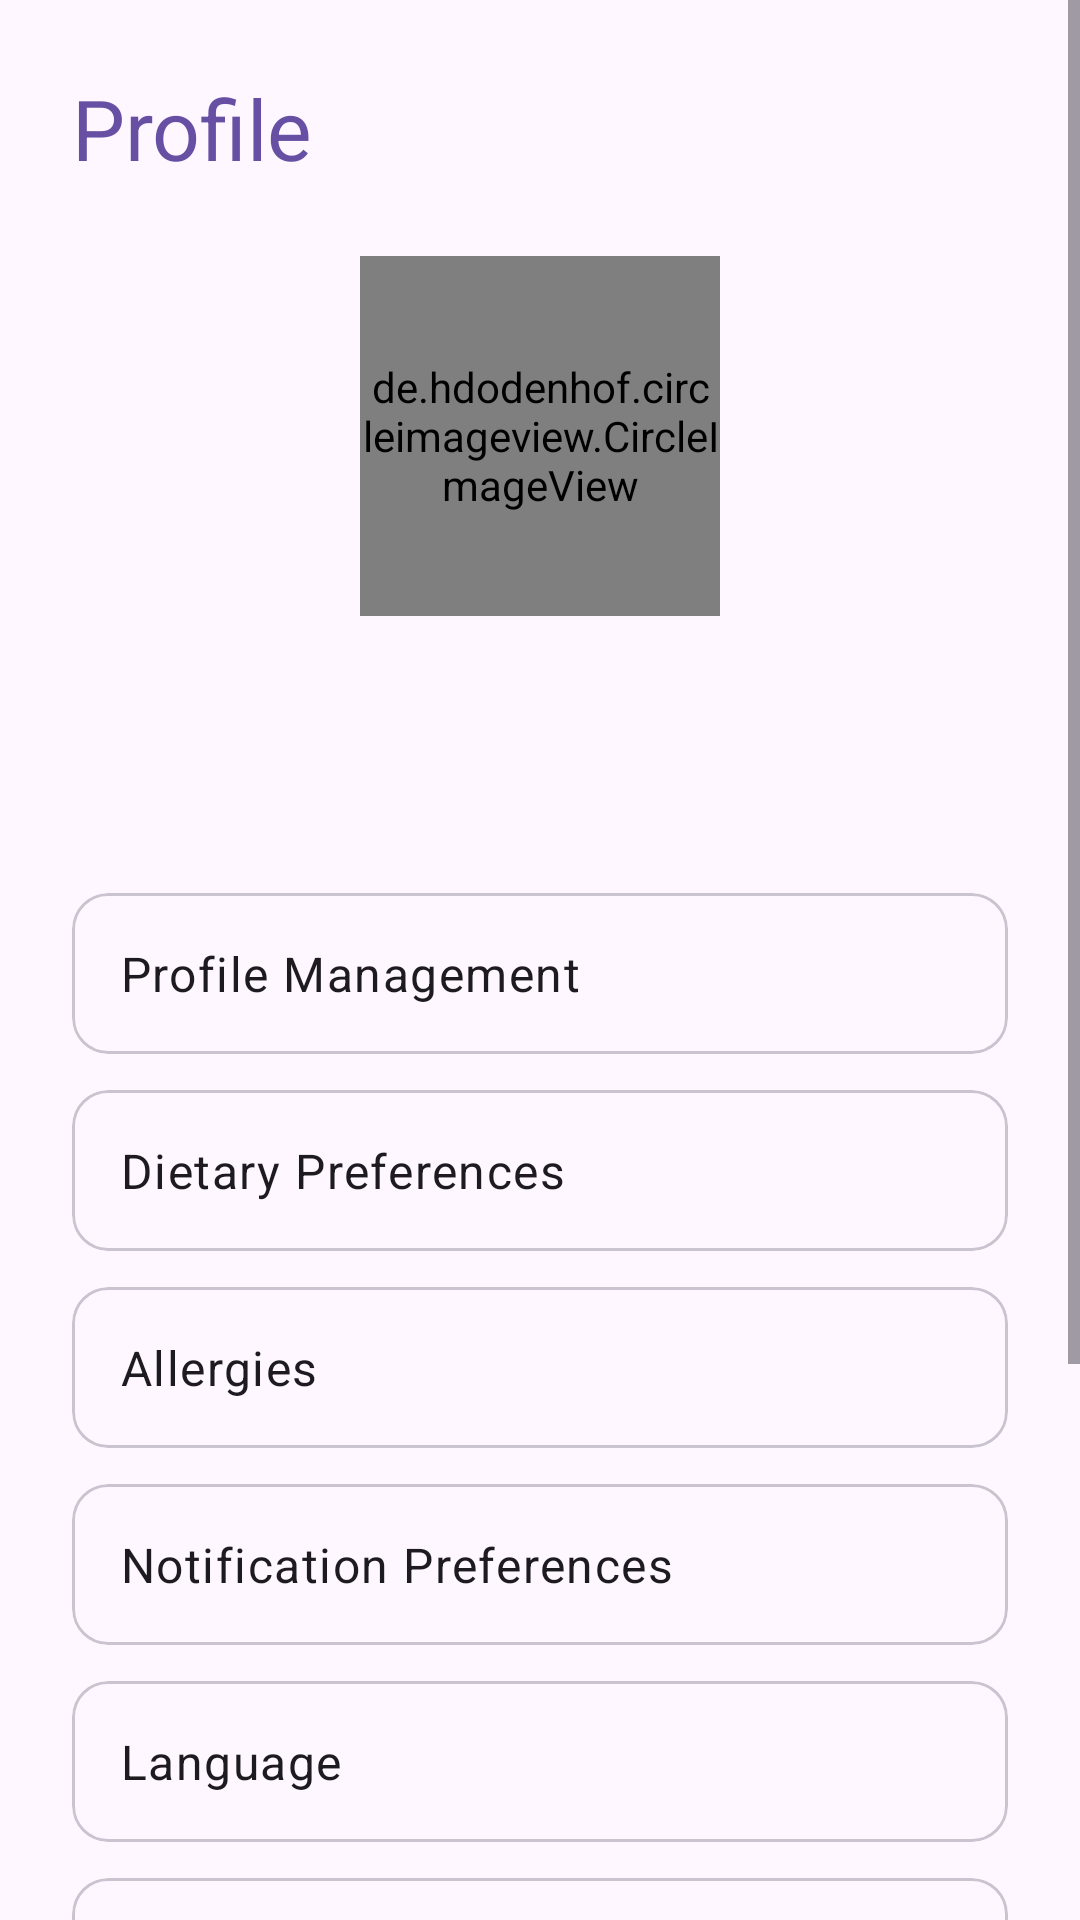

Layout XML and referenced resources for this Android screen:
<!-- AndroidManifest.xml: application theme AppTheme -->
<!-- res/layout/fragment_profile.xml -->
<?xml version="1.0" encoding="utf-8"?>
<ScrollView xmlns:android="http://schemas.android.com/apk/res/android"
    xmlns:app="http://schemas.android.com/apk/res-auto"
    xmlns:tools="http://schemas.android.com/tools"
    android:layout_width="match_parent"
    android:layout_height="match_parent"
    tools:context=".profile.ProfileFragment">

    <LinearLayout
        android:layout_width="match_parent"
        android:layout_height="wrap_content"
        android:orientation="vertical"
        android:padding="24dp">

        
        <TextView
            style="@style/TextAppearance.Material3.HeadlineMedium"
            android:layout_width="wrap_content"
            android:layout_height="wrap_content"
            android:text="Profile"
            android:textColor="?attr/colorPrimary" />

        <de.hdodenhof.circleimageview.CircleImageView
            android:id="@+id/ivProfileImage"
            android:layout_width="120dp"
            android:layout_height="120dp"
            android:layout_gravity="center_horizontal"
            android:layout_marginTop="24dp"
            android:src="@drawable/ic_profile_placeholder"
            app:civ_border_color="?attr/colorPrimary"
            app:civ_border_width="2dp" />

        <TextView
            android:id="@+id/tvProfileName"
            style="@style/TextAppearance.Material3.TitleLarge"
            android:layout_width="wrap_content"
            android:layout_height="wrap_content"
            android:layout_gravity="center_horizontal"
            android:layout_marginTop="16dp"
            tools:text="John Doe" />

        <TextView
            android:id="@+id/tvProfileJoinDate"
            style="@style/TextAppearance.Material3.BodyMedium"
            android:layout_width="wrap_content"
            android:layout_height="wrap_content"
            android:layout_gravity="center_horizontal"
            android:layout_marginTop="4dp"
            tools:text="Joined: 24 August 2025" />

        
        <com.google.android.material.card.MaterialCardView
            android:id="@+id/cardProfileManagement"
            android:layout_width="match_parent"
            android:layout_height="wrap_content"
            android:layout_marginTop="24dp"
            android:clickable="true"
            android:focusable="true"
            app:cardElevation="0dp">
            <TextView
                style="@style/TextAppearance.Material3.BodyLarge"
                android:layout_width="match_parent"
                android:layout_height="wrap_content"
                android:drawablePadding="16dp"
                android:gravity="center_vertical"
                android:padding="16dp"
                android:text="Profile Management"
                app:drawableEndCompat="@drawable/ic_arrow_forward" />
        </com.google.android.material.card.MaterialCardView>

        <com.google.android.material.card.MaterialCardView
            android:id="@+id/cardDietary"
            android:layout_width="match_parent"
            android:layout_height="wrap_content"
            android:layout_marginTop="12dp"
            android:clickable="true"
            android:focusable="true"
            app:cardElevation="0dp">
            <TextView
                style="@style/TextAppearance.Material3.BodyLarge"
                android:layout_width="match_parent"
                android:layout_height="wrap_content"
                android:drawablePadding="16dp"
                android:gravity="center_vertical"
                android:padding="16dp"
                android:text="Dietary Preferences"
                app:drawableEndCompat="@drawable/ic_arrow_forward" />
        </com.google.android.material.card.MaterialCardView>

        <com.google.android.material.card.MaterialCardView
            android:id="@+id/cardAllergies"
            android:layout_width="match_parent"
            android:layout_height="wrap_content"
            android:layout_marginTop="12dp"
            android:clickable="true"
            android:focusable="true"
            app:cardElevation="0dp">
            <TextView
                style="@style/TextAppearance.Material3.BodyLarge"
                android:layout_width="match_parent"
                android:layout_height="wrap_content"
                android:drawablePadding="16dp"
                android:gravity="center_vertical"
                android:padding="16dp"
                android:text="Allergies"
                app:drawableEndCompat="@drawable/ic_arrow_forward" />
        </com.google.android.material.card.MaterialCardView>

        <com.google.android.material.card.MaterialCardView
            android:id="@+id/cardNotifications"
            android:layout_width="match_parent"
            android:layout_height="wrap_content"
            android:layout_marginTop="12dp"
            android:clickable="true"
            android:focusable="true"
            app:cardElevation="0dp">
            <TextView
                style="@style/TextAppearance.Material3.BodyLarge"
                android:layout_width="match_parent"
                android:layout_height="wrap_content"
                android:drawablePadding="16dp"
                android:gravity="center_vertical"
                android:padding="16dp"
                android:text="Notification Preferences"
                app:drawableEndCompat="@drawable/ic_arrow_forward" />
        </com.google.android.material.card.MaterialCardView>

        <com.google.android.material.card.MaterialCardView
            android:id="@+id/cardLanguage"
            android:layout_width="match_parent"
            android:layout_height="wrap_content"
            android:layout_marginTop="12dp"
            android:clickable="true"
            android:focusable="true"
            app:cardElevation="0dp">
            <TextView
                style="@style/TextAppearance.Material3.BodyLarge"
                android:layout_width="match_parent"
                android:layout_height="wrap_content"
                android:drawablePadding="16dp"
                android:gravity="center_vertical"
                android:padding="16dp"
                android:text="Language"
                app:drawableEndCompat="@drawable/ic_arrow_forward" />
        </com.google.android.material.card.MaterialCardView>

        <com.google.android.material.card.MaterialCardView
            android:id="@+id/cardDataManagement"
            android:layout_width="match_parent"
            android:layout_height="wrap_content"
            android:layout_marginTop="12dp"
            android:clickable="true"
            android:focusable="true"
            app:cardElevation="0dp">
            <TextView
                style="@style/TextAppearance.Material3.BodyLarge"
                android:layout_width="match_parent"
                android:layout_height="wrap_content"
                android:drawablePadding="16dp"
                android:gravity="center_vertical"
                android:padding="16dp"
                android:text="Data Management"
                app:drawableEndCompat="@drawable/ic_arrow_forward" />
        </com.google.android.material.card.MaterialCardView>

        
        <com.google.android.material.card.MaterialCardView
            android:layout_width="match_parent"
            android:layout_height="wrap_content"
            android:layout_marginTop="12dp"
            app:cardElevation="0dp">
            <RelativeLayout
                android:layout_width="match_parent"
                android:layout_height="wrap_content">
                <TextView
                    style="@style/TextAppearance.Material3.BodyLarge"
                    android:layout_width="match_parent"
                    android:layout_height="wrap_content"
                    android:drawablePadding="16dp"
                    android:gravity="center_vertical"
                    android:padding="16dp"
                    android:text="Dark Mode" />
                <com.google.android.material.materialswitch.MaterialSwitch
                    android:id="@+id/switchDarkMode"
                    android:layout_width="wrap_content"
                    android:layout_height="wrap_content"
                    android:layout_alignParentEnd="true"
                    android:layout_centerVertical="true"
                    android:layout_marginEnd="16dp" />
            </RelativeLayout>
        </com.google.android.material.card.MaterialCardView>

        
        <com.google.android.material.card.MaterialCardView
            android:layout_width="match_parent"
            android:layout_height="wrap_content"
            android:layout_marginTop="12dp"
            app:cardElevation="0dp">
            <RelativeLayout
                android:layout_width="match_parent"
                android:layout_height="wrap_content">
                <TextView
                    style="@style/TextAppearance.Material3.BodyLarge"
                    android:layout_width="match_parent"
                    android:layout_height="wrap_content"
                    android:drawablePadding="16dp"
                    android:gravity="center_vertical"
                    android:padding="16dp"
                    android:text="Biometrics" />
                <com.google.android.material.materialswitch.MaterialSwitch
                    android:id="@+id/switchBiometrics"
                    android:layout_width="wrap_content"
                    android:layout_height="wrap_content"
                    android:layout_alignParentEnd="true"
                    android:layout_centerVertical="true"
                    android:layout_marginEnd="16dp" />
            </RelativeLayout>
        </com.google.android.material.card.MaterialCardView>

        <com.google.android.material.card.MaterialCardView
            android:id="@+id/cardLogout"
            android:layout_width="match_parent"
            android:layout_height="wrap_content"
            android:layout_marginTop="12dp"
            android:clickable="true"
            android:focusable="true"
            app:cardElevation="0dp"
            app:cardBackgroundColor="@android:color/holo_red_dark" >

            <TextView
                android:id="@+id/tvLogout"
                style="@style/TextAppearance.Material3.BodyLarge"
                android:layout_width="wrap_content"
                android:layout_height="wrap_content"
                android:layout_gravity="center"
                android:drawablePadding="16dp"
                android:gravity="center_vertical"
                android:padding="16dp"
                android:text="Log Out"
                android:textColor="@android:color/white"
                app:drawableStartCompat="@drawable/ic_logout"
                app:drawableTint="@android:color/white" />
        </com.google.android.material.card.MaterialCardView>
    </LinearLayout>
</ScrollView>
<!-- resources referenced by this layout -->
<resources>
  <!-- drawable ic_logout (drawable) -->
  <vector xmlns:android="http://schemas.android.com/apk/res/android"
      android:width="22dp"
      android:height="22dp"
      android:viewportWidth="22"
      android:viewportHeight="22">
    <path
        android:pathData="M10.681,11.286H1.286M3.698,13.805L1.84,12.403C1.668,12.272 1.528,12.103 1.431,11.91C1.335,11.716 1.285,11.503 1.285,11.288C1.285,11.072 1.335,10.859 1.431,10.665C1.528,10.472 1.668,10.303 1.84,10.173L3.698,8.768M16.803,5.133V17.44M7.267,15.192C8.99,21.568 13.851,21.063 13.851,21.063C13.851,21.063 18.733,21.568 20.436,15.192C21.105,12.631 21.105,9.942 20.436,7.38C18.727,1.004 13.851,1.509 13.851,1.509C13.851,1.509 8.97,1.004 7.267,7.38"
        android:strokeLineJoin="round"
        android:strokeWidth="1.42768"
        android:fillColor="#00000000"
        android:strokeColor="#FFFDF9"
        android:strokeLineCap="round"/>
  </vector>
  <!-- drawable ic_profile_placeholder: png bitmap (drawable, 4304 bytes) -->
  <style name="AppTheme" parent="Base.AppTheme" />
  <style name="Base.AppTheme" parent="Theme.Material3.DayNight.NoActionBar">
      </style>
</resources>
